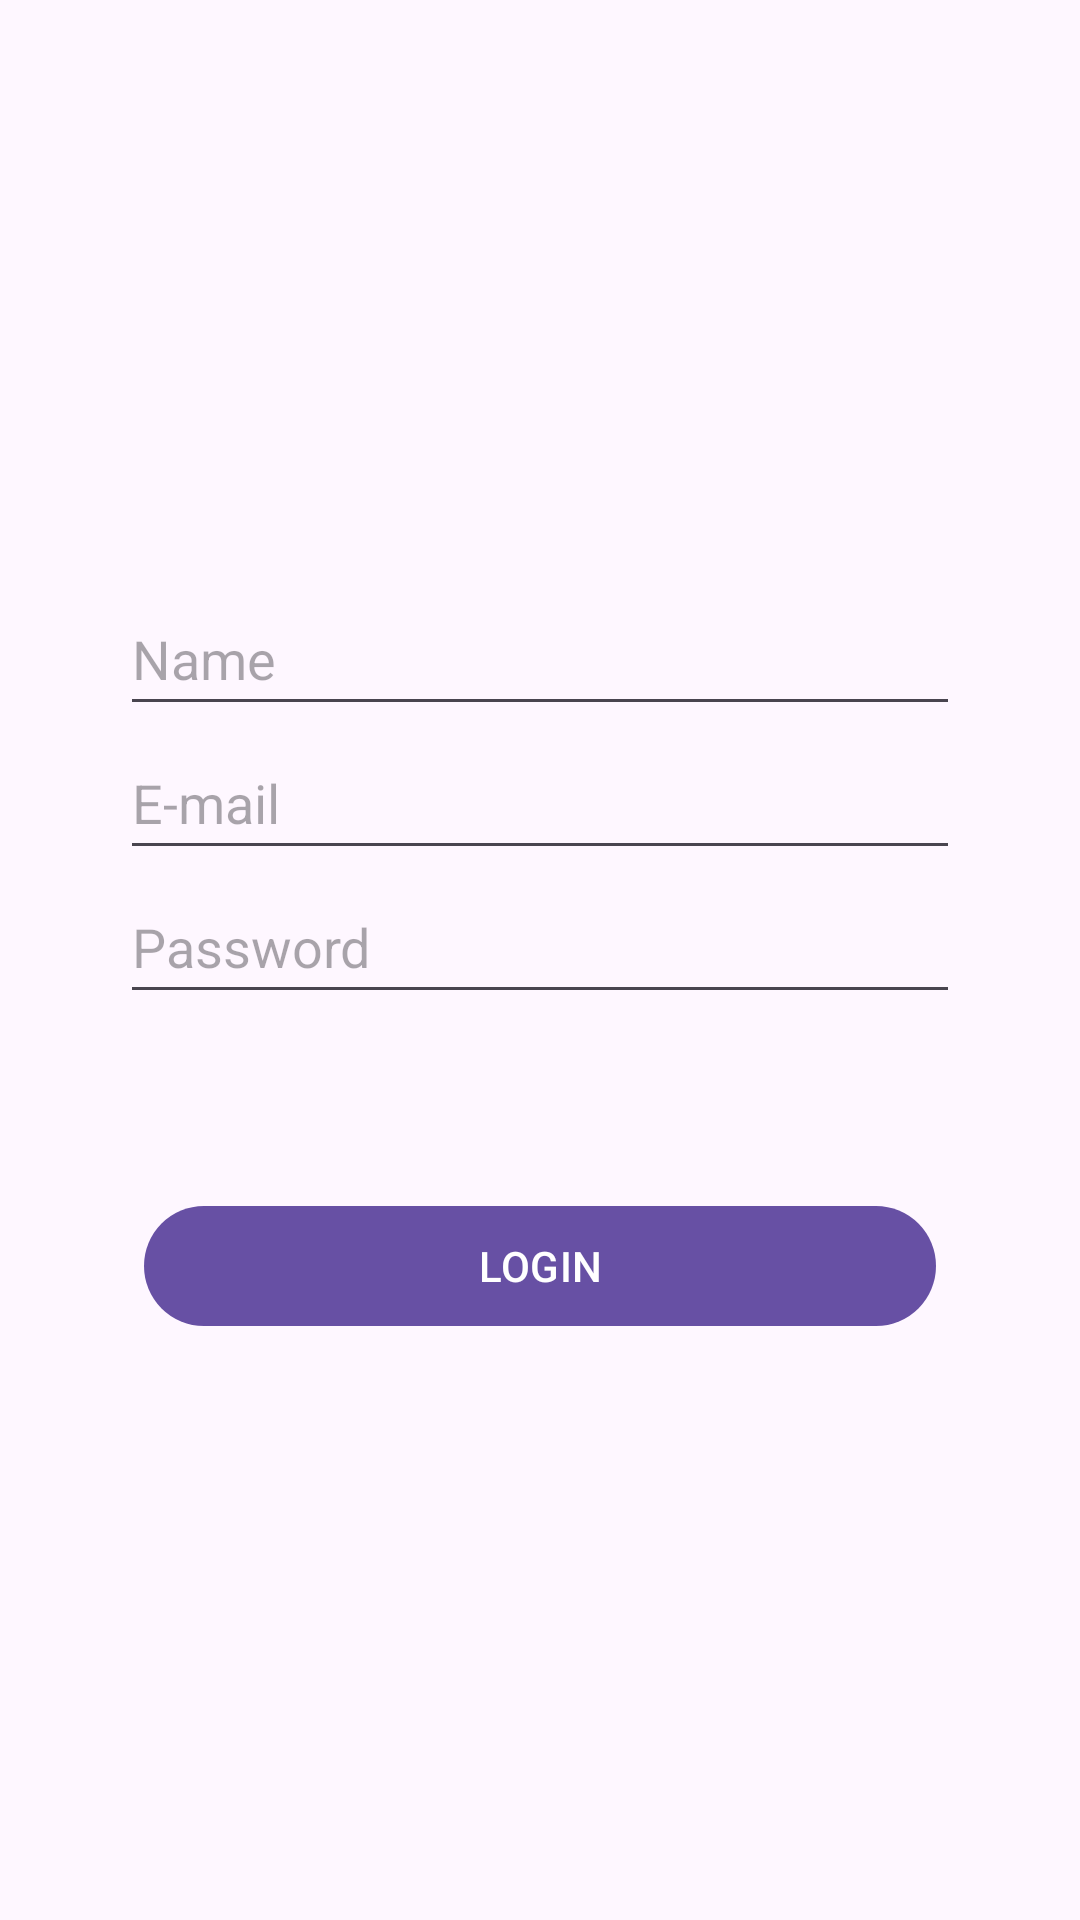

Write the Android layout XML for this screen, with the resource values it uses.
<!-- AndroidManifest.xml: application theme Theme.M4hw1 -->
<!-- res/layout/fragment_login.xml -->
<?xml version="1.0" encoding="utf-8"?>
<FrameLayout xmlns:android="http://schemas.android.com/apk/res/android"
    xmlns:tools="http://schemas.android.com/tools"
    android:layout_width="match_parent"
    android:layout_height="match_parent"

    tools:context=".ui.fragments.LoginFragment">

    <LinearLayout
        android:layout_width="match_parent"
        android:orientation="vertical"
        android:layout_gravity="center"
        android:layout_height="wrap_content" >

        <EditText
            android:id="@+id/et_name"
            android:inputType="text"
            android:hint="Name"
            android:layout_width="match_parent"
            android:layout_height="48dp"
            android:layout_marginHorizontal="40dp" />

        <EditText
            android:id="@+id/et_email"
            android:inputType="textEmailAddress"
            android:hint="E-mail"
            android:layout_width="match_parent"
            android:layout_height="48dp"
            android:layout_marginHorizontal="40dp" />

        <EditText
            android:id="@+id/et_password"
            android:inputType="textPassword"
            android:hint="Password"
            android:layout_width="match_parent"
            android:layout_height="48dp"
            android:layout_marginHorizontal="40dp" />

        <com.google.android.material.button.MaterialButton
            android:id="@+id/login_btn"
            android:text="LOGIN"
            android:layout_marginTop="60dp"
            android:layout_marginHorizontal="48dp"
            android:layout_width="match_parent"
            android:layout_height="48dp" />

    </LinearLayout>

</FrameLayout>
<!-- resources referenced by this layout -->
<resources>
  <style name="Theme.M4hw1" parent="Base.Theme.M4hw1" />
  <style name="Base.Theme.M4hw1" parent="Theme.Material3.DayNight.NoActionBar">
          
          
      </style>
</resources>
